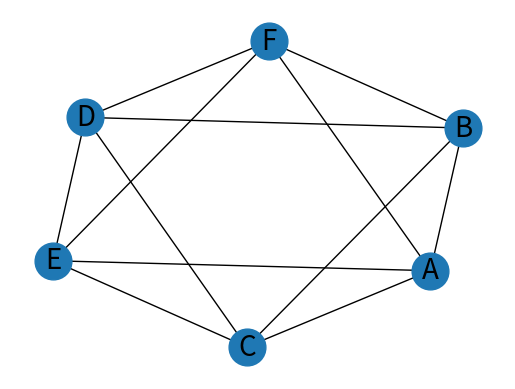

Write Python code to recreate this figure.
# variables
variables = ['A', 'B', 'C', 'D', 'E', 'F']

# domains
domains = ['red', 'blue', 'green', 'yellow', 'black', 'grey']

# constraints
constraints = [
    ('A', 'B'),
    ('A', 'C'),
    ('A', 'E'),
    ('A', 'F'),
    ('B', 'A'),
    ('B', 'C'),
    ('B', 'D'),
    ('B', 'F'),
    ('C', 'A'),
    ('C', 'B'),
    ('C', 'D'),
    ('C', 'E'),
    ('D', 'B'),
    ('D', 'C'),
    ('D', 'E'),
    ('D', 'F'),
    ('E', 'A'),
    ('E', 'C'),
    ('E', 'D'),
    ('E', 'F'),
    ('F', 'A'),
    ('F', 'B'),
    ('F', 'D'),
    ('F', 'E')
]

# backtracking
def backtracking(assignment):
    if len(assignment) == len(variables):
        return assignment
    var = variables[len(assignment)]
    for value in domains:
        if consistent(assignment, var, value):
            assignment.append((var, value))
            result = backtracking(assignment)
            if result is not None:
                return result
            assignment.pop()

def consistent(assignment, var, value):
    for (v, val) in assignment:
        if (var, v) in constraints or (v, var) in constraints:
            if value == val:
                return False
    return True

# query
print (backtracking([]))

# plot the graph
import networkx as nx
import matplotlib.pyplot as plt

G = nx.Graph()
G.add_nodes_from(variables)
G.add_edges_from(constraints)
pos = nx.spring_layout(G)
nx.draw_networkx_nodes(G, pos, node_size=700)
nx.draw_networkx_edges(G, pos)
nx.draw_networkx_labels(G, pos, font_size=20, font_family='sans-serif')
plt.axis('off')
plt.show()
